5-way image classification set "dataset" from GitHub (ALEN0602/Coin_Recognition); label vocabulary: 10 piso coin, 1 piso coin, 20 piso coin, 25 centavo coin, 5 piso coin.

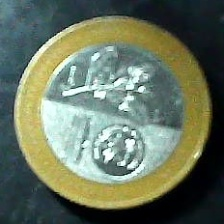
Label: 20 piso coin

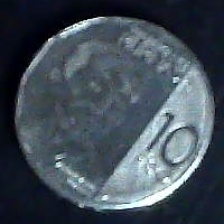
Label: 10 piso coin

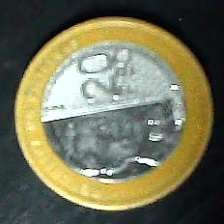
Label: 20 piso coin

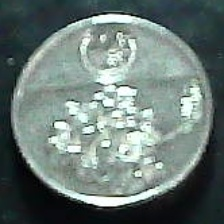
Label: 1 piso coin

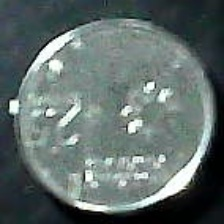
Label: 25 centavo coin

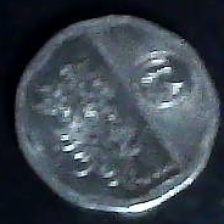
Label: 5 piso coin
